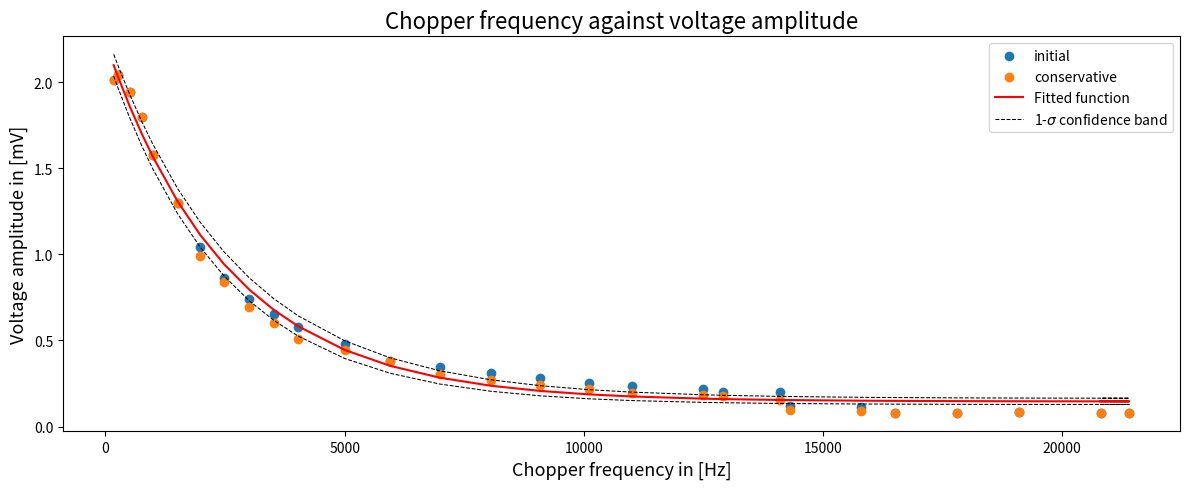

This chart was generated by the following Python code:
# Imports
import numpy as np
from matplotlib import pyplot as plt
from scipy.optimize import curve_fit

# General data
box_height_in_pixels = 45

# Information about some images
# - filename_11 / 12 showed artifacts and some dips were lower than others
# - filename_15 and higher often seem to have multilayered and shifted signals


# Data day 1
# Found issue: There is no measurement at '17'. The lab notes go ..., 16, 18, ...
frequencies = np.array([172, 250, 500, 755, 1000, 1503, 1980, 2003, 3022, 3504, 4004, 4965, 5990, 6995, 8023, 8992,
                        10070, 11071, 12040, 13010, 14100, 14835, 15883, 16800, 17620, 19290, 19840, 20240])
frequency_errors = np.array([5, 5, 5, 5, 5, 5, 3, 3, 3, 3, 3, 3, 3, 3, 3, 3, 3, 3, 3, 3, 5, 5, 3, 10, 10, 10, 10, 10])

# Here, the first value is chosen plausibly because the device displayed '****'
# For 1kHz, only the first two digits after the decimal point were displayed, for 10kHz only the first decimal point
oscilloscope_frequencies = np.array([172, 256, 505, 757, 990, 1510, 1980, 2470, 3010, 3520, 4030, 5000, 5950, 6990,
                                     8060, 9090, 10100, 11000, 12500, 12900, 14100, 14300, 15800, 16500, 17800, 19100,
                                     21400, 20800])

amplitude_pixel_heights = np.array([181, 184, 175, 162, 142, 117, 234, 194, 167, 147, 130, 108, 85, 156, 140, 126,
                                    113, 105, 99, 90, 90, 54, 52, 36, 34, 37, 36, 35])

# Using thinner, starting at filename_8, distinct voltage amplitude lines (higher errors on the pixels here, since
# the exact highest and lowest points are rather hard to infer due to their overlap)
amplitude_conservative_pixel_heights = np.array([181, 184, 175, 162, 142, 117, 223, 189, 156, 135, 115, 100, 86, 136,
                                                 122, 109, 97, 88, 83, 79, 70, 43, 41, 36, 34, 37, 35, 36])

# What exactly is this?
voltage_dimensions = -1 * np.array([1.11, 1.11, 1.11, 1.11, 1.11, 1.11, 1.14, 1.14, 1.14, 1.14, 1.14, 1.14, 1.14,
                                    0.968, 0.968, 0.968, 0.968, 0.968, 0.968, 0.94, 0.94, 0.56, 0.56, 0.56, 0.56, 0.56,
                                    0.56, 0.56])

# In mV
chosen_voltage = np.array([500, 500, 500, 500, 500, 500, 200, 200, 200, 200, 200, 200, 200, 100, 100, 100, 100, 100,
                           100, 100, 100, 100, 100, 100, 100, 100, 100, 100])

print(amplitude_pixel_heights[0] / box_height_in_pixels)

print(len(oscilloscope_frequencies), len(amplitude_pixel_heights), len(voltage_dimensions), len(chosen_voltage))

amplitudes = chosen_voltage * amplitude_pixel_heights / box_height_in_pixels / 1000
conservative_amplitudes = chosen_voltage * amplitude_conservative_pixel_heights / box_height_in_pixels / 1000

frequencies = oscilloscope_frequencies

# Definiere die Funktion, die angepasst werden soll
def basic_exponential(x, a, b, c):
    return a * np.exp(-b * x) + c


def basic_reciprocal(x, a, b):
    return a / x + b


# Fitting der Daten mit curve_fit
popt, pcov = curve_fit(basic_exponential, frequencies, amplitudes, p0=[2, 0.00035, 0.1])


# Ausgeben der besten Parameter
print("Best Fit Parameters:")
for i, val in enumerate(popt):
    print(f"{chr(97 + i)} = {val}")

# Berechnen der Standardabweichungen (Fehler der Parameter)
perr = np.sqrt(np.diag(pcov))

print("\nParameter Errors (Standard deviations):")
for i, val in enumerate(perr):
    print(f"{chr(97 + i)} = {val}")


plt.figure(figsize=(12, 5))
plt.title('Chopper frequency against voltage amplitude', fontsize=16)
plt.xlabel('Chopper frequency in [Hz]', fontsize=13)
plt.ylabel('Voltage amplitude in [mV]', fontsize=13)

plt.scatter(frequencies, amplitudes, label='initial')
plt.scatter(frequencies, conservative_amplitudes, label='conservative')

# Plot der angepassten Kurve
plt.plot(frequencies, basic_exponential(frequencies, *popt), label="Fitted function", color="red")
# plt.plot(frequencies, basic_exponential(frequencies, 2050, 0.00035, 75), label="Fitted function", color="red")
plt.plot(frequencies, basic_exponential(frequencies, popt[0] + perr[0], popt[1] - perr[1], popt[2] + perr[2]),
         label=r"1-$\sigma$ confidence band", color="k", ls='--', lw=0.75)
plt.plot(frequencies, basic_exponential(frequencies, popt[0] - perr[0], popt[1] + perr[1], popt[2] - perr[2]),
         color="k", ls='--', lw=0.75)

plt.tight_layout()
plt.legend()
plt.savefig('chopper_frequency_against_amplitude.png', dpi=200)
plt.show()
